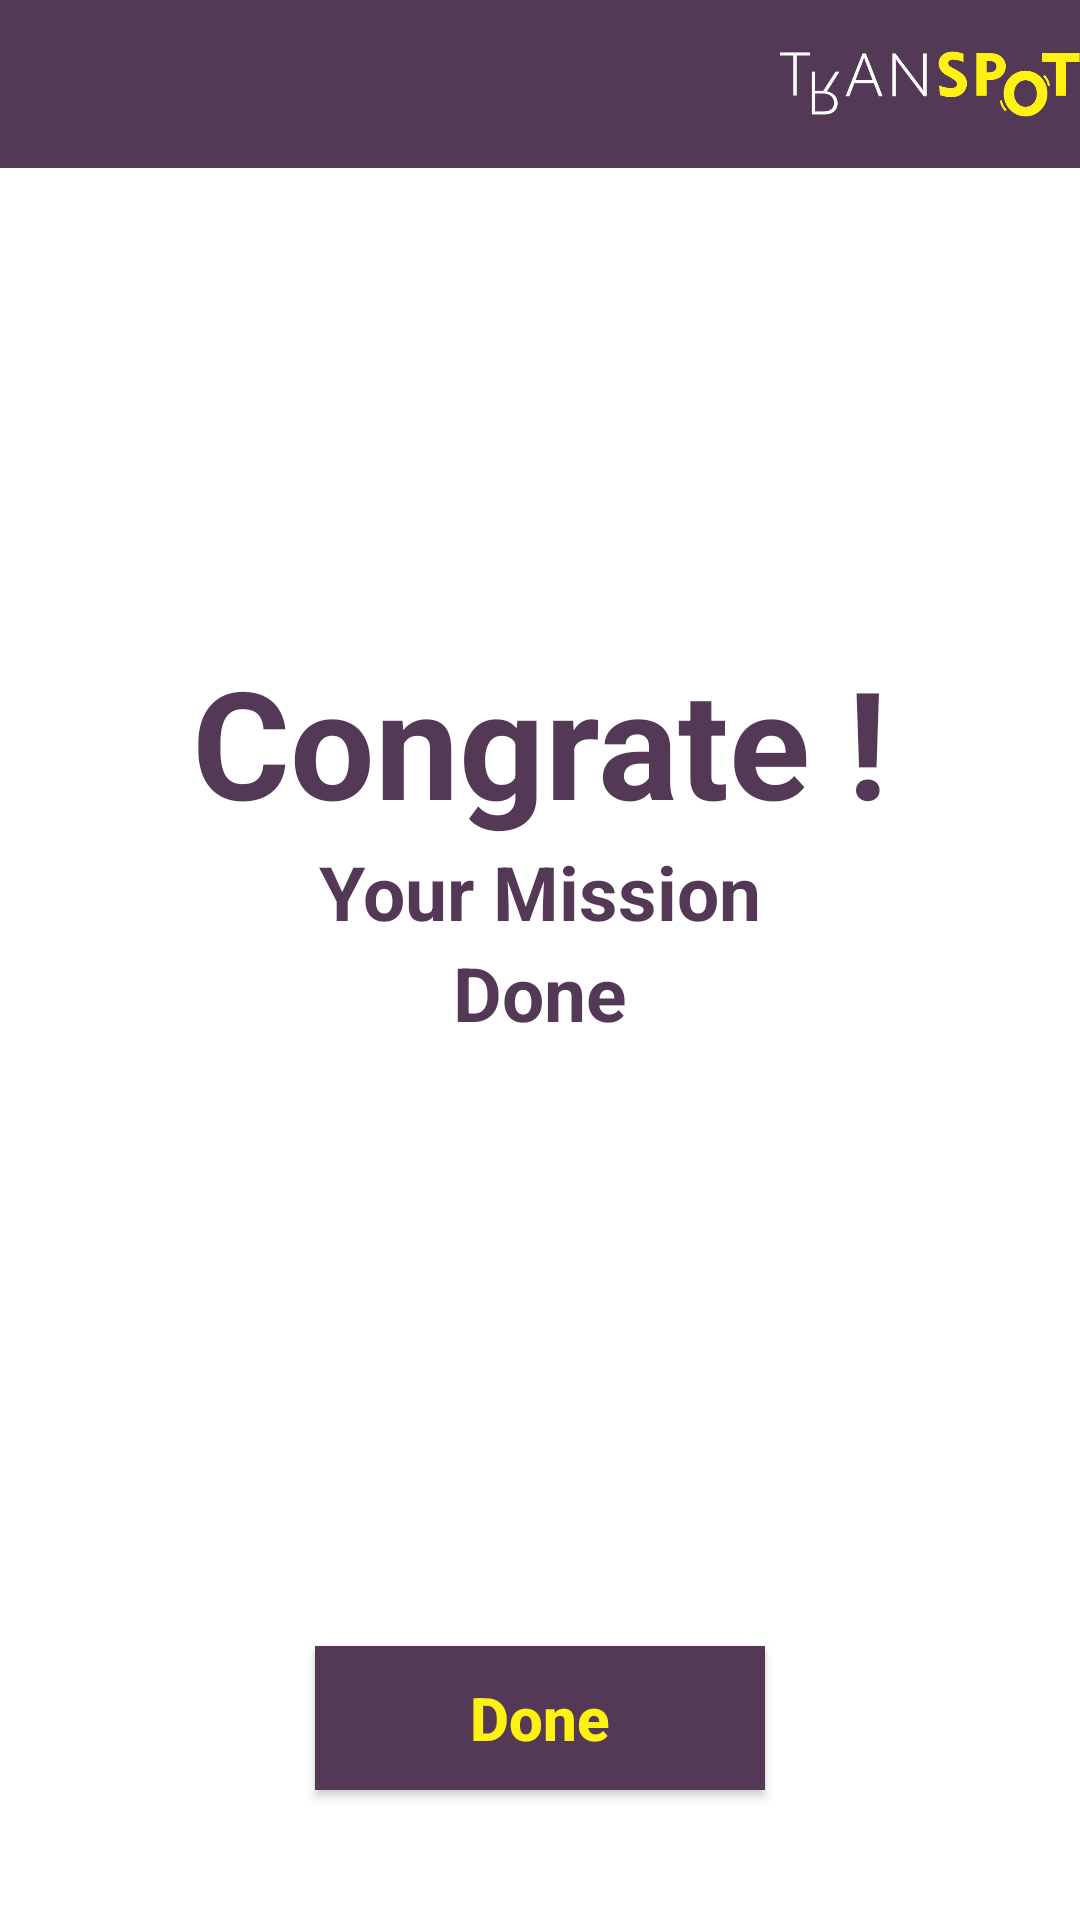

Produce the Android XML layout that renders to this screen, including the resource entries it uses.
<!-- AndroidManifest.xml: application theme AppTheme -->
<!-- res/layout/activity_congrate.xml -->
<?xml version="1.0" encoding="utf-8"?>
<RelativeLayout xmlns:android="http://schemas.android.com/apk/res/android"
    xmlns:tools="http://schemas.android.com/tools"
    android:layout_width="match_parent"
    android:layout_height="match_parent"
    xmlns:app="http://schemas.android.com/apk/res-auto"
    tools:context="com.mobile.transpotid.transpot.Congrate"
    android:background="#FFFFFF">

    <TextView
        android:layout_width="wrap_content"
        android:layout_height="wrap_content"
        android:textAppearance="?android:attr/textAppearanceLarge"
        android:text="Large Text"
        android:id="@+id/txtPK"
        android:visibility="gone" />

    <LinearLayout
        android:orientation="vertical"
        android:layout_width="match_parent"
        android:layout_height="match_parent">
        <android.support.design.widget.AppBarLayout
            android:layout_width="match_parent"
            android:layout_height="wrap_content"
            android:theme="@style/AppTheme.AppBarOverlay">

            <android.support.v7.widget.Toolbar
                android:id="@+id/toolbar"
                android:layout_width="match_parent"
                android:layout_height="?attr/actionBarSize"
                android:background="?attr/colorPrimary"
                app:popupTheme="@style/AppTheme.PopupOverlay" >

                <ImageView
                    android:layout_width="100dp"
                    android:layout_height="wrap_content"
                    android:layout_gravity="right"
                    android:src="@drawable/transpot" />

            </android.support.v7.widget.Toolbar>

        </android.support.design.widget.AppBarLayout>

        <LinearLayout
            android:orientation="vertical"
            android:layout_width="match_parent"
            android:layout_height="match_parent"
            android:layout_weight="1">

            <LinearLayout
                android:orientation="vertical"
                android:layout_width="match_parent"
                android:layout_height="match_parent"
                android:layout_weight="3"
                android:gravity="center">

                <TextView
                    android:layout_width="wrap_content"
                    android:layout_height="wrap_content"
                    android:textAppearance="?android:attr/textAppearanceLarge"
                    android:text="Congrate !"
                    android:id="@+id/textView19"
                    android:textStyle="bold"
                    android:textSize="50dp"
                    android:textColor="#543957" />

                <TextView
                    android:layout_width="wrap_content"
                    android:layout_height="wrap_content"
                    android:textAppearance="?android:attr/textAppearanceMedium"
                    android:text="Your Mission"
                    android:id="@+id/textView21"
                    android:textStyle="bold"
                    android:textSize="25dp"
                    android:textColor="#543957" />

                <TextView
                    android:layout_width="wrap_content"
                    android:layout_height="wrap_content"
                    android:textAppearance="?android:attr/textAppearanceMedium"
                    android:text="Done"
                    android:id="@+id/textView24"
                    android:textStyle="bold"
                    android:textSize="25dp"
                    android:textColor="#543957" />

            </LinearLayout>

            <LinearLayout
                android:orientation="horizontal"
                android:layout_width="match_parent"
                android:layout_height="match_parent"
                android:layout_weight="10"
                android:gravity="center">

                <Button
                    android:layout_width="150dp"
                    android:layout_height="wrap_content"
                    android:text="Done"
                    android:id="@+id/joint"
                    android:background="#543957"
                    android:layout_margin="5dp"
                    android:onClick="doneMission"
                    android:textColor="#FFF212"
                    android:textSize="20sp"
                    android:textStyle="bold"
                    android:textAllCaps="false" />

            </LinearLayout>

        </LinearLayout>
    </LinearLayout>

</RelativeLayout>
<!-- resources referenced by this layout -->
<resources>
  <!-- drawable transpot: png bitmap (drawable, 19483 bytes) -->
  <style name="AppTheme.AppBarOverlay" parent="ThemeOverlay.AppCompat.Dark.ActionBar" />
  <style name="AppTheme.PopupOverlay" parent="ThemeOverlay.AppCompat.Light" />
  <style name="AppTheme" parent="Theme.AppCompat.Light.NoActionBar">
          
          <item name="colorPrimary">@color/colorPrimary</item>
      </style>
  <color name="colorPrimary">#543957</color>
</resources>
